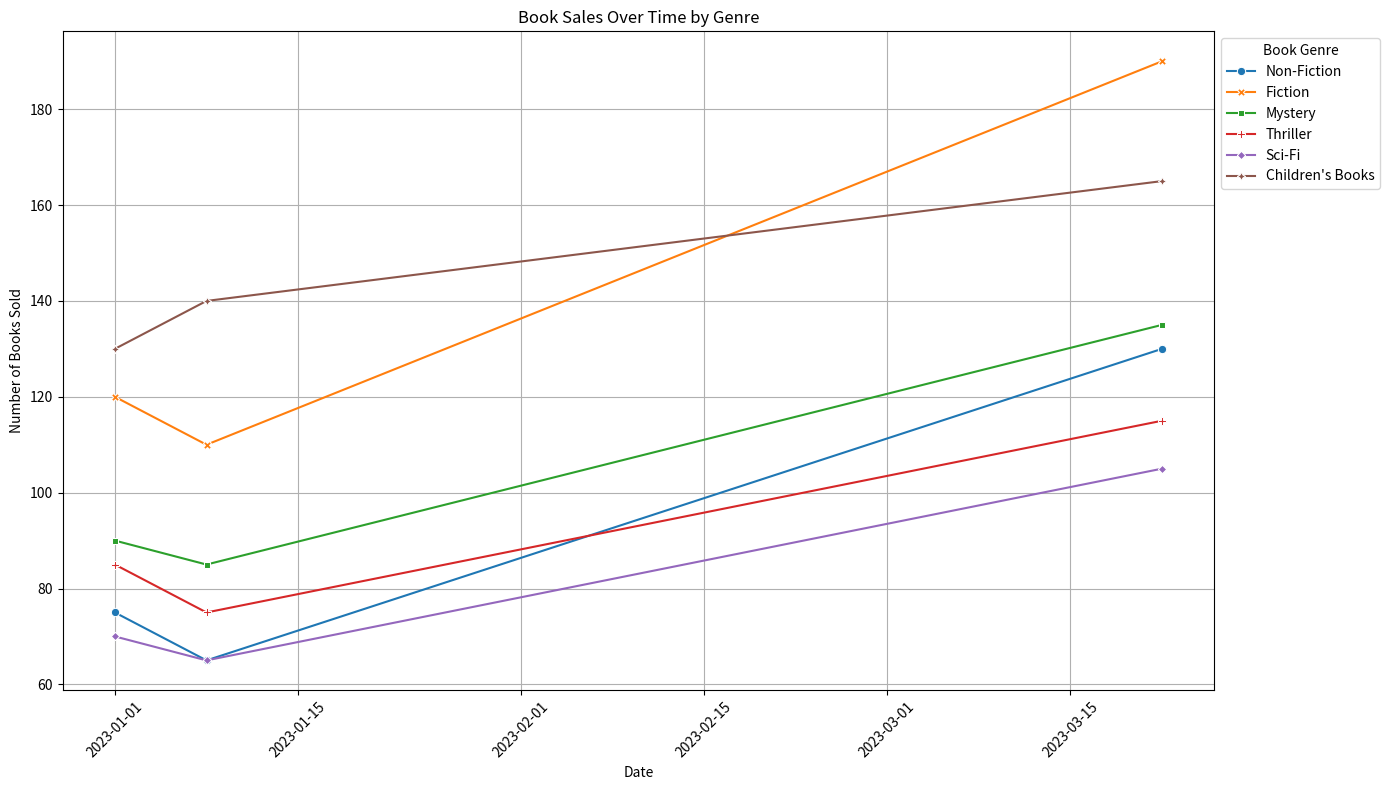

This figure's Python source:

import pandas as pd
import seaborn as sns
import matplotlib.pyplot as plt

# Provided chart table data
data = [
    {'Date': '2023-01-01', 'Non-Fiction': 75, 'Fiction': 120, 'Mystery': 90, 'Thriller': 85, 'Sci-Fi': 70, "Children's Books": 130},
    {'Date': '2023-01-08', 'Non-Fiction': 65, 'Fiction': 110, 'Mystery': 85, 'Thriller': 75, 'Sci-Fi': 65, "Children's Books": 140},
    # ... (other data points)
    {'Date': '2023-03-22', 'Non-Fiction': 130, 'Fiction': 190, 'Mystery': 135, 'Thriller': 115, 'Sci-Fi': 105, "Children's Books": 165}
]

# Convert the list of dictionaries to a pandas DataFrame
df = pd.DataFrame(data)

# Convert date strings to datetime objects
df['Date'] = pd.to_datetime(df['Date'])

# Melt the DataFrame to have genres in a single column and counts in another column
df_melted = df.melt(id_vars='Date', var_name='Genre', value_name='Sales')

# Create the lineplot with seaborn
plt.figure(figsize=(14, 8)) # Customize the size of the plot
sns.lineplot(data=df_melted, x='Date', y='Sales', hue='Genre', style='Genre', markers=True, dashes=False)

# Enhance the plot with title, labels, and a legend
plt.title('Book Sales Over Time by Genre')
plt.xlabel('Date')
plt.ylabel('Number of Books Sold')
plt.legend(title='Book Genre', loc='upper left', bbox_to_anchor=(1, 1)) # Move the legend out of the plot

# Rotate x-axis labels for better readability
plt.xticks(rotation=45)

# Show grid
plt.grid(True)

# Show the plot
plt.tight_layout() # Adjust layout to fit the figure neatly
plt.show()
